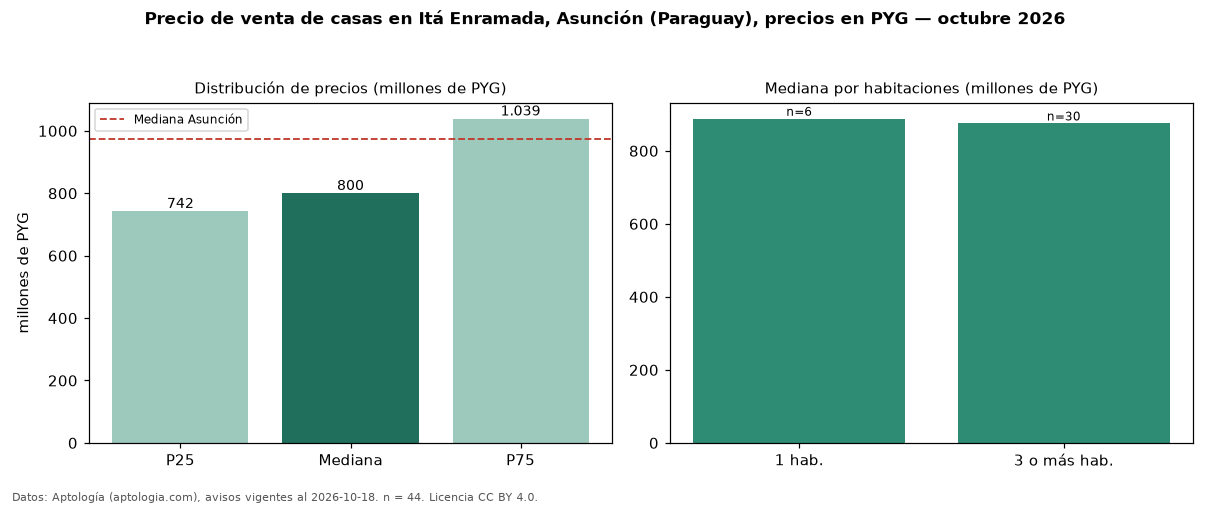

Data behind this chart, as committed beside it:
seccion, metrica, valor, moneda, n
precio, p25, 742500000, PYG, 44
precio, mediana, 800000000, PYG, 44
precio, p75, 1038750000, PYG, 44
precio, minimo, 450000000, PYG, 44
precio, maximo, 1700000000, PYG, 44
m2, mediana_precio_m2, 3469388, PYG, 37
m2, area_mediana_m2, 210.0, m2, 37
banos, mediana_banos, 3.0, , 
habitaciones, 1, 887900000, PYG, 6
habitaciones, 3+, 875000000, PYG, 30
ciudad, mediana_ciudad_referencia, 975000000, PYG, 
ciudad, mediana_m2_ciudad, 3815000, PYG, 
fuente, fecha_datos, 2026-10-18, , 
fuente, atribucion, https://www.aptologia.com/py/venta/asunc…, , 
fuente, licencia, CC BY 4.0, , 
